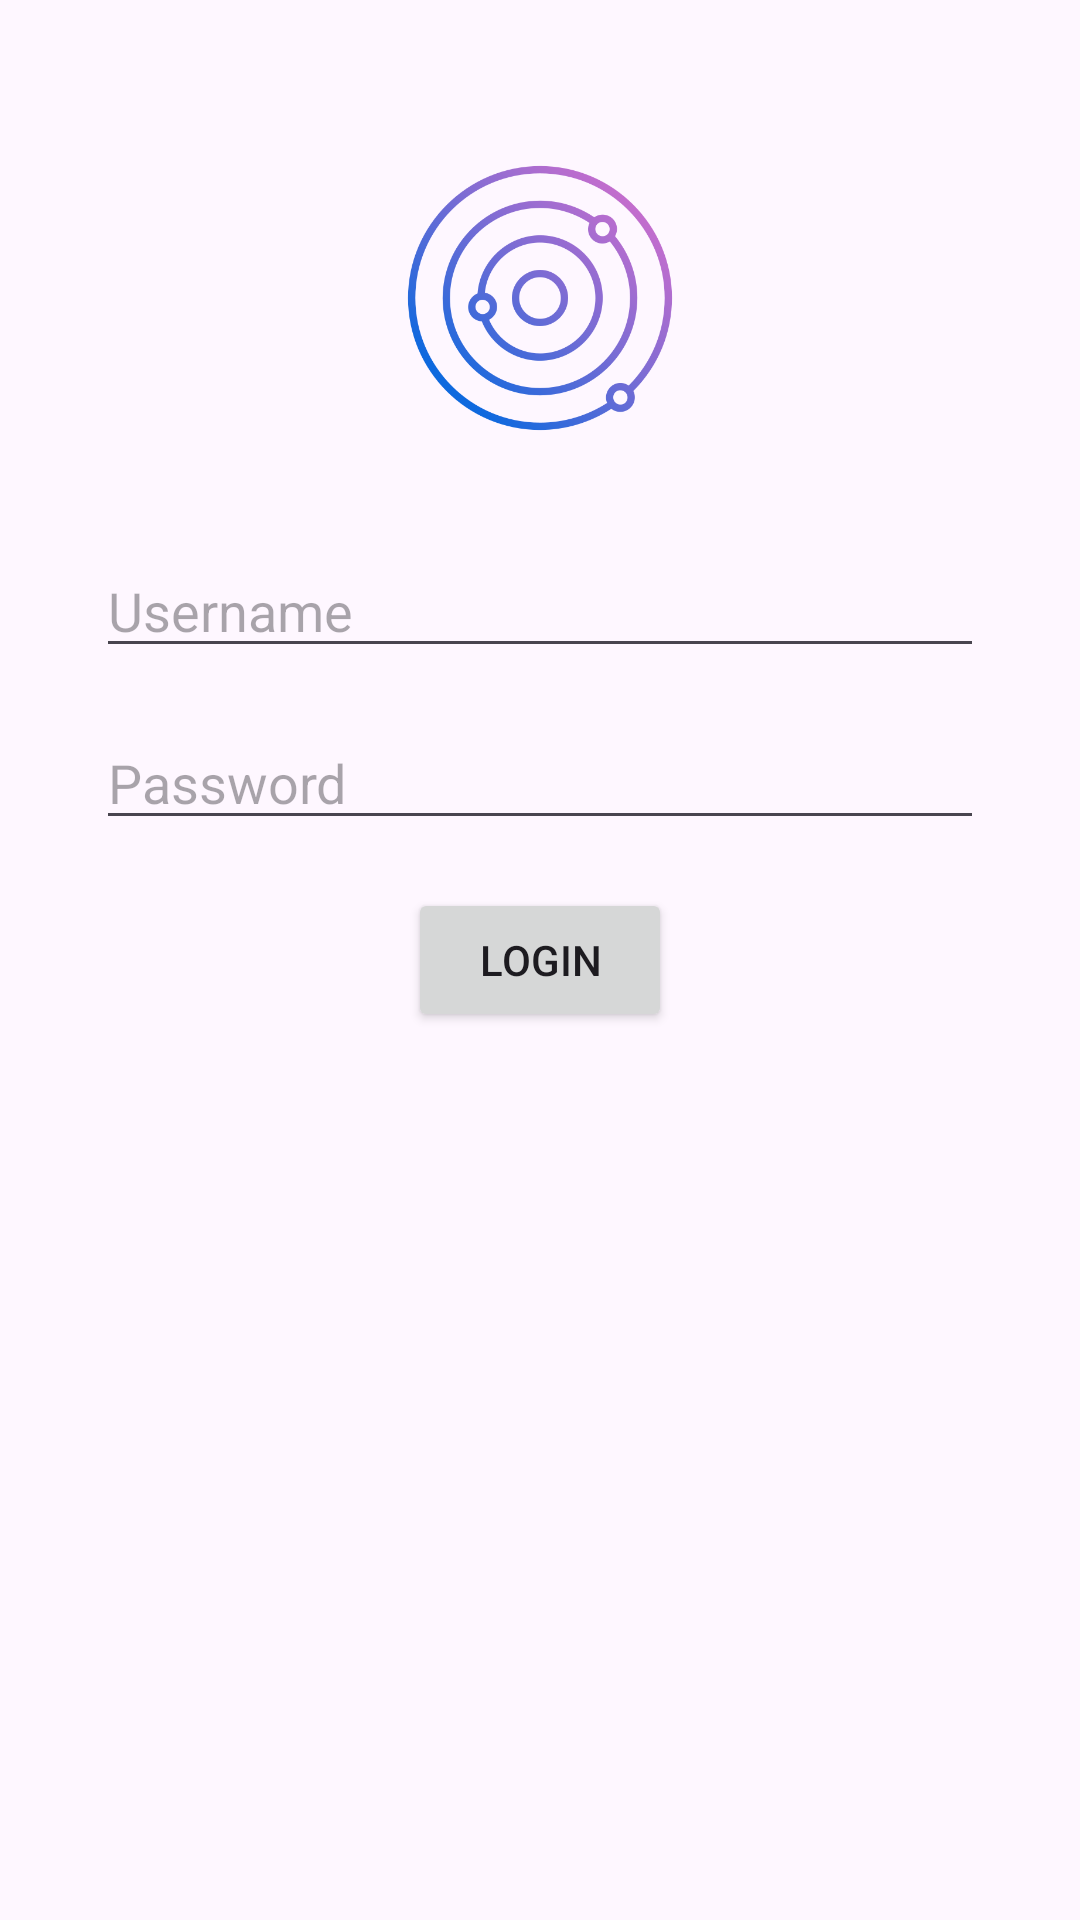

Write the Android layout XML for this screen, with the resource values it uses.
<!-- AndroidManifest.xml: application theme Theme.Meira_3TIE_Mobile -->
<!-- res/layout/activity_auth.xml -->
<?xml version="1.0" encoding="utf-8"?>
<androidx.constraintlayout.widget.ConstraintLayout
    xmlns:android="http://schemas.android.com/apk/res/android"
    xmlns:app="http://schemas.android.com/apk/res-auto"
    android:layout_width="match_parent"
    android:layout_height="match_parent">

    <ImageView
        android:id="@+id/imgLogo"
        android:layout_width="100dp"
        android:layout_height="100dp"
        android:src="@drawable/astronomy"
        app:layout_constraintBottom_toTopOf="@id/edtUsername"
        app:layout_constraintEnd_toEndOf="parent"
        app:layout_constraintStart_toStartOf="parent"
        android:layout_marginBottom="32dp" />

    <EditText
        android:id="@+id/edtUsername"
        android:layout_width="0dp"
        android:layout_height="wrap_content"
        android:layout_marginStart="32dp"
        android:layout_marginEnd="32dp"
        android:hint="Username"
        android:inputType="text"
        app:layout_constraintBottom_toTopOf="@id/edtPassword"
        app:layout_constraintEnd_toEndOf="parent"
        app:layout_constraintStart_toStartOf="parent"
        android:layout_marginBottom="16dp" />

    <EditText
        android:id="@+id/edtPassword"
        android:layout_width="0dp"
        android:layout_height="wrap_content"
        android:layout_marginStart="32dp"
        android:layout_marginEnd="32dp"
        android:hint="Password"
        android:inputType="textPassword"
        app:layout_constraintBottom_toTopOf="@id/btnLogin"
        app:layout_constraintEnd_toEndOf="parent"
        app:layout_constraintStart_toStartOf="parent"
        android:layout_marginBottom="16dp" />

    <Button
        android:id="@+id/btnLogin"
        android:layout_width="wrap_content"
        android:layout_height="wrap_content"
        android:text="Login"
        app:layout_constraintBottom_toBottomOf="parent"
        app:layout_constraintEnd_toEndOf="parent"
        app:layout_constraintStart_toStartOf="parent"
        app:layout_constraintTop_toTopOf="parent" />

</androidx.constraintlayout.widget.ConstraintLayout>
<!-- resources referenced by this layout -->
<resources>
  <!-- drawable astronomy: png bitmap (drawable, 53422 bytes) -->
  <style name="Theme.Meira_3TIE_Mobile" parent="Base.Theme.Meira_3TIE_Mobile" />
  <style name="Base.Theme.Meira_3TIE_Mobile" parent="Theme.Material3.DayNight.NoActionBar">
          
          
      </style>
</resources>
